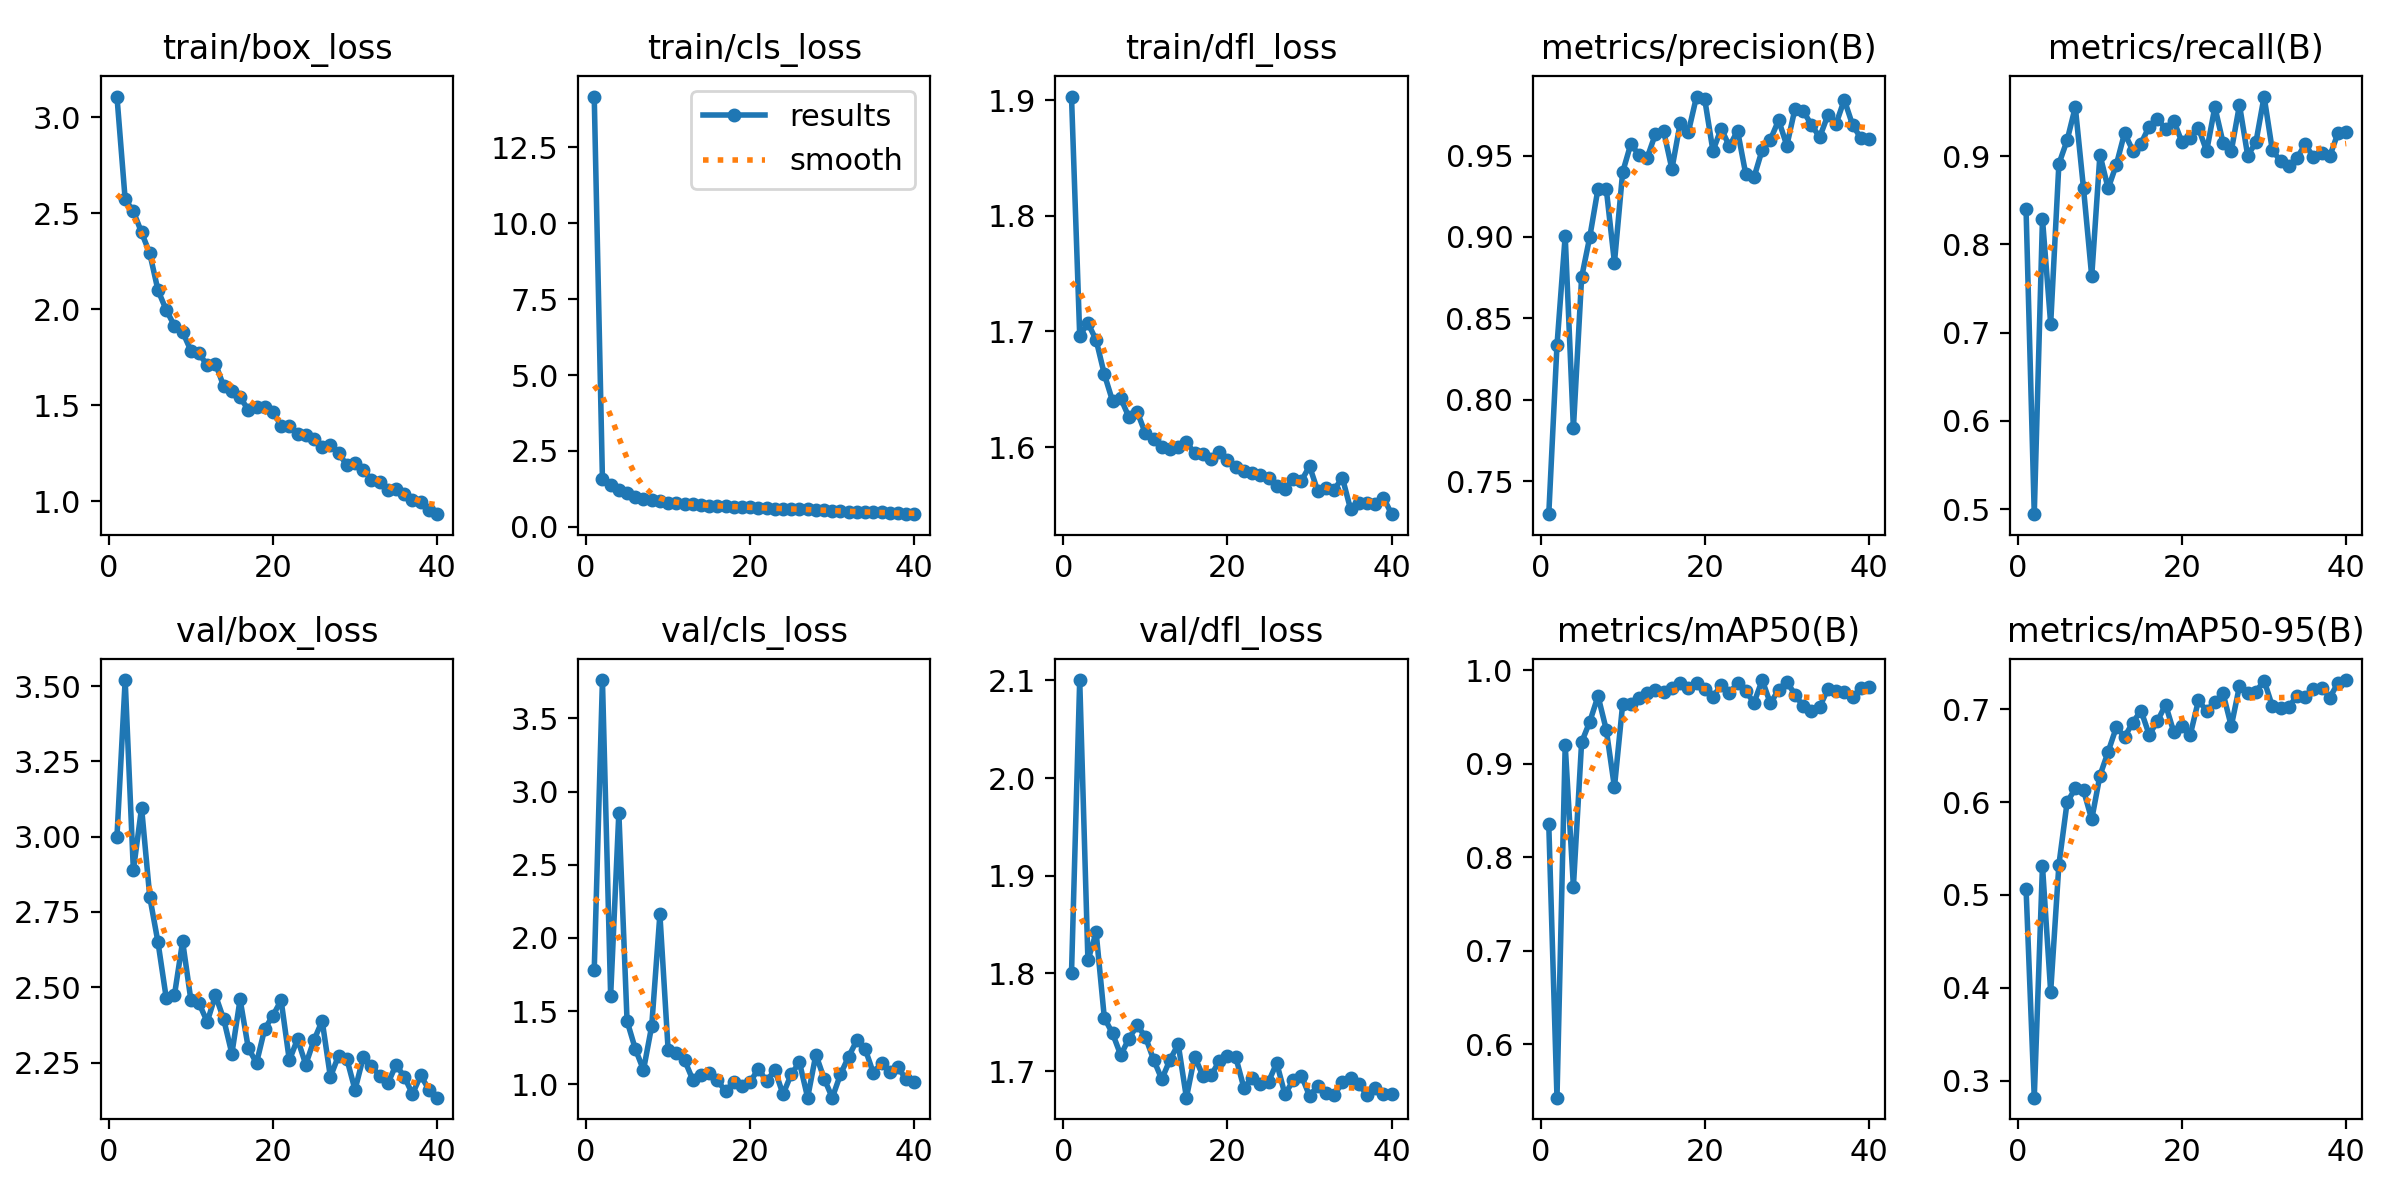

Values plotted in this chart, from the file beside it:
epoch, train/box_loss, train/cls_loss, train/dfl_loss, metrics/precision(B), metrics/recall(B), metrics/mAP50(B), metrics/mAP50-95(B), val/box_loss, val/cls_loss, val/dfl_loss, lr/pg0, lr/pg1, lr/pg2
1, 3.108, 14.17, 1.903, 0.7297, 0.84, 0.8349, 0.5068, 3, 1.78, 1.8, 0.0006608, 0.0006608, 0.0006608
2, 2.572, 1.583, 1.696, 0.8334, 0.4944, 0.5429, 0.2815, 3.52, 3.763, 2.1, 0.001295, 0.001295, 0.001295
3, 2.51, 1.387, 1.707, 0.9007, 0.8289, 0.9198, 0.5311, 2.888, 1.605, 1.813, 0.001895, 0.001895, 0.001895
4, 2.4, 1.224, 1.693, 0.7824, 0.71, 0.7685, 0.3957, 3.096, 2.856, 1.842, 0.001852, 0.001852, 0.001852
5, 2.291, 1.109, 1.663, 0.8752, 0.8911, 0.9228, 0.5324, 2.799, 1.432, 1.754, 0.001802, 0.001802, 0.001802
6, 2.099, 0.9966, 1.64, 0.9001, 0.9178, 0.9449, 0.5996, 2.649, 1.242, 1.738, 0.001752, 0.001752, 0.001752
7, 1.996, 0.9238, 1.642, 0.9297, 0.9556, 0.9722, 0.6146, 2.465, 1.097, 1.716, 0.001703, 0.001703, 0.001703
8, 1.914, 0.8724, 1.626, 0.9297, 0.8633, 0.9364, 0.6126, 2.473, 1.397, 1.733, 0.001654, 0.001654, 0.001654
9, 1.882, 0.8442, 1.631, 0.8842, 0.7637, 0.8748, 0.5813, 2.652, 2.16, 1.747, 0.001604, 0.001604, 0.001604
10, 1.785, 0.7969, 1.612, 0.9398, 0.9016, 0.9635, 0.6284, 2.459, 1.237, 1.735, 0.001554, 0.001554, 0.001554
11, 1.77, 0.7801, 1.607, 0.9572, 0.8633, 0.9641, 0.6541, 2.446, 1.212, 1.712, 0.001505, 0.001505, 0.001505
12, 1.707, 0.7563, 1.6, 0.9502, 0.8903, 0.97, 0.6806, 2.385, 1.166, 1.692, 0.001455, 0.001455, 0.001455
13, 1.717, 0.7553, 1.599, 0.9488, 0.926, 0.9752, 0.6702, 2.474, 1.031, 1.712, 0.001406, 0.001406, 0.001406
14, 1.599, 0.706, 1.6, 0.9634, 0.9062, 0.9788, 0.6854, 2.394, 1.061, 1.727, 0.001357, 0.001357, 0.001357
15, 1.576, 0.6933, 1.604, 0.9648, 0.9142, 0.9764, 0.6985, 2.279, 1.076, 1.673, 0.001307, 0.001307, 0.001307
16, 1.541, 0.6842, 1.595, 0.9417, 0.9334, 0.9808, 0.6725, 2.46, 1.026, 1.715, 0.001257, 0.001257, 0.001257
17, 1.476, 0.6866, 1.594, 0.9697, 0.9422, 0.9861, 0.687, 2.298, 0.9523, 1.695, 0.001208, 0.001208, 0.001208
18, 1.491, 0.6598, 1.59, 0.9643, 0.9308, 0.981, 0.7049, 2.248, 1.016, 1.696, 0.001159, 0.001159, 0.001159
19, 1.49, 0.659, 1.596, 0.9862, 0.94, 0.9863, 0.6751, 2.361, 0.9865, 1.71, 0.001109, 0.001109, 0.001109
20, 1.465, 0.6437, 1.589, 0.9845, 0.9156, 0.9794, 0.6816, 2.406, 1.015, 1.716, 0.001059, 0.001059, 0.001059
21, 1.394, 0.6229, 1.583, 0.9528, 0.9203, 0.9708, 0.6722, 2.457, 1.107, 1.715, 0.00101, 0.00101, 0.00101
22, 1.391, 0.6207, 1.579, 0.9666, 0.9318, 0.9844, 0.7094, 2.257, 1.02, 1.683, 0.0009605, 0.0009605, 0.0009605
23, 1.348, 0.6035, 1.578, 0.9556, 0.9056, 0.9752, 0.6982, 2.328, 1.099, 1.693, 0.000911, 0.000911, 0.000911
24, 1.345, 0.6058, 1.576, 0.9652, 0.9556, 0.9865, 0.7079, 2.243, 0.9309, 1.687, 0.0008615, 0.0008615, 0.0008615
25, 1.325, 0.6005, 1.574, 0.9385, 0.9151, 0.9775, 0.717, 2.324, 1.069, 1.689, 0.000812, 0.000812, 0.000812
26, 1.28, 0.5753, 1.566, 0.9366, 0.9056, 0.965, 0.6817, 2.389, 1.15, 1.708, 0.0007625, 0.0007625, 0.0007625
27, 1.291, 0.5792, 1.563, 0.9536, 0.9579, 0.9893, 0.7249, 2.202, 0.9082, 1.676, 0.000713, 0.000713, 0.000713
28, 1.25, 0.5594, 1.572, 0.9597, 0.9005, 0.9643, 0.7174, 2.273, 1.203, 1.69, 0.0006635, 0.0006635, 0.0006635
29, 1.188, 0.5524, 1.571, 0.9717, 0.9155, 0.9791, 0.7187, 2.263, 1.039, 1.695, 0.000614, 0.000614, 0.000614
30, 1.199, 0.5353, 1.583, 0.9561, 0.9674, 0.9874, 0.7308, 2.159, 0.9082, 1.675, 0.0005645, 0.0005645, 0.0005645
31, 1.162, 0.5258, 1.562, 0.9788, 0.9067, 0.9738, 0.7033, 2.267, 1.068, 1.685, 0.000515, 0.000515, 0.000515
32, 1.112, 0.4989, 1.565, 0.9773, 0.8944, 0.961, 0.7011, 2.239, 1.19, 1.677, 0.0004655, 0.0004655, 0.0004655
33, 1.098, 0.5018, 1.563, 0.9687, 0.8889, 0.9561, 0.7019, 2.206, 1.3, 1.675, 0.000416, 0.000416, 0.000416
34, 1.056, 0.4854, 1.573, 0.9613, 0.8978, 0.9605, 0.7146, 2.181, 1.242, 1.688, 0.0003665, 0.0003665, 0.0003665
35, 1.065, 0.4884, 1.546, 0.9747, 0.9133, 0.9796, 0.7136, 2.242, 1.077, 1.693, 0.000317, 0.000317, 0.000317
36, 1.036, 0.4803, 1.551, 0.9695, 0.8989, 0.9774, 0.7214, 2.203, 1.147, 1.687, 0.0002675, 0.0002675, 0.0002675
37, 1.006, 0.4664, 1.551, 0.9843, 0.9037, 0.9769, 0.7232, 2.145, 1.081, 1.676, 0.000218, 0.000218, 0.000218
38, 0.9935, 0.4466, 1.551, 0.9689, 0.8999, 0.9708, 0.7126, 2.207, 1.116, 1.683, 0.0001685, 0.0001685, 0.0001685
39, 0.952, 0.4388, 1.556, 0.9608, 0.9261, 0.9805, 0.7281, 2.16, 1.034, 1.677, 0.000119, 0.000119, 0.000119
40, 0.932, 0.4194, 1.542, 0.9602, 0.9278, 0.9814, 0.7314, 2.133, 1.012, 1.676, 6.95e-05, 6.95e-05, 6.95e-05
